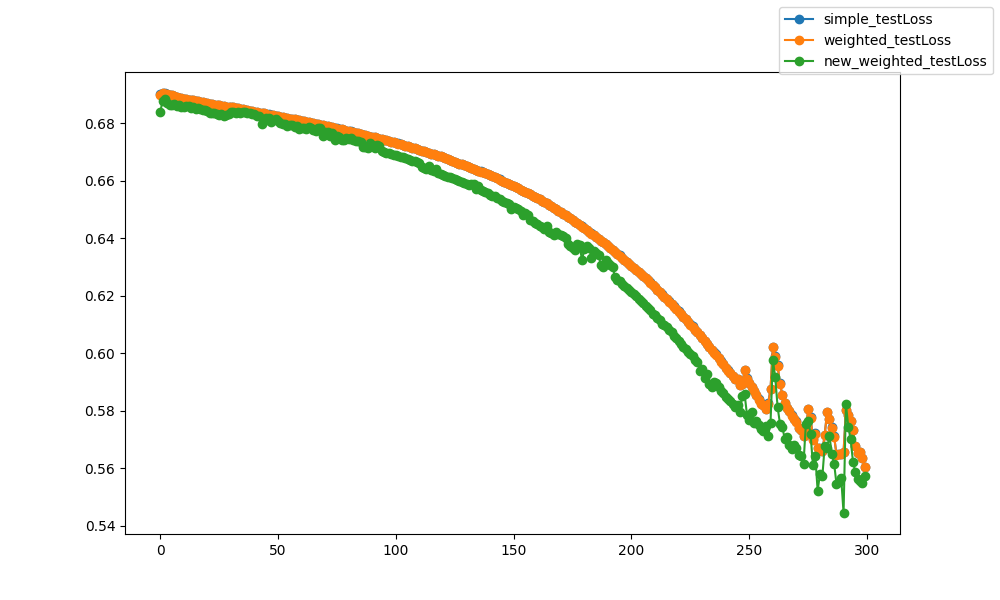

Values plotted in this chart, from the file beside it:
epoch, epoch, simple_testLoss, weighted_testLoss, new_weighted_testLoss
0, 0, 0.69, 0.69, 0.6838
1, 1, 0.6905, 0.6905, 0.6877
2, 2, 0.6903, 0.6903, 0.6884
3, 3, 0.6901, 0.6901, 0.6871
4, 4, 0.6899, 0.6899, 0.6862
5, 5, 0.6897, 0.6897, 0.6863
6, 6, 0.6894, 0.6894, 0.6866
7, 7, 0.6891, 0.6891, 0.686
8, 8, 0.6888, 0.6887, 0.6863
9, 9, 0.6887, 0.6887, 0.6858
10, 10, 0.6885, 0.6885, 0.6855
11, 11, 0.6884, 0.6883, 0.6859
12, 12, 0.6882, 0.6882, 0.6858
13, 13, 0.6881, 0.688, 0.6854
14, 14, 0.688, 0.688, 0.6856
15, 15, 0.6878, 0.6878, 0.685
16, 16, 0.6876, 0.6876, 0.6853
17, 17, 0.6875, 0.6875, 0.6849
18, 18, 0.6873, 0.6873, 0.6846
19, 19, 0.6871, 0.6871, 0.6845
20, 20, 0.6869, 0.6869, 0.6843
21, 21, 0.6868, 0.6868, 0.6837
22, 22, 0.6866, 0.6866, 0.6835
23, 23, 0.6865, 0.6865, 0.6834
24, 24, 0.6863, 0.6863, 0.6831
25, 25, 0.6862, 0.6862, 0.683
26, 26, 0.686, 0.686, 0.6833
27, 27, 0.6858, 0.6858, 0.6825
28, 28, 0.6857, 0.6857, 0.6829
29, 29, 0.6857, 0.6857, 0.683
30, 30, 0.6856, 0.6856, 0.6838
31, 31, 0.6855, 0.6855, 0.6837
32, 32, 0.6853, 0.6853, 0.6836
33, 33, 0.6851, 0.6851, 0.6837
34, 34, 0.6849, 0.6849, 0.6835
35, 35, 0.6848, 0.6848, 0.6838
36, 36, 0.6847, 0.6846, 0.6838
37, 37, 0.6845, 0.6845, 0.6835
38, 38, 0.6843, 0.6843, 0.6834
39, 39, 0.6842, 0.6842, 0.6833
40, 40, 0.684, 0.684, 0.6831
41, 41, 0.6839, 0.6839, 0.6825
42, 42, 0.6837, 0.6837, 0.6823
43, 43, 0.6836, 0.6836, 0.6796
44, 44, 0.6834, 0.6834, 0.6807
45, 45, 0.6832, 0.6832, 0.6819
46, 46, 0.683, 0.683, 0.6817
47, 47, 0.6829, 0.6829, 0.6805
48, 48, 0.6827, 0.6827, 0.681
49, 49, 0.6825, 0.6825, 0.6813
50, 50, 0.6824, 0.6824, 0.6807
51, 51, 0.6822, 0.6822, 0.68
52, 52, 0.682, 0.682, 0.6798
53, 53, 0.6819, 0.6819, 0.6796
54, 54, 0.6817, 0.6817, 0.6792
55, 55, 0.6816, 0.6816, 0.6793
56, 56, 0.6815, 0.6815, 0.6795
57, 57, 0.6813, 0.6813, 0.6787
58, 58, 0.6812, 0.6812, 0.6788
59, 59, 0.681, 0.681, 0.6781
... 240 more rows
